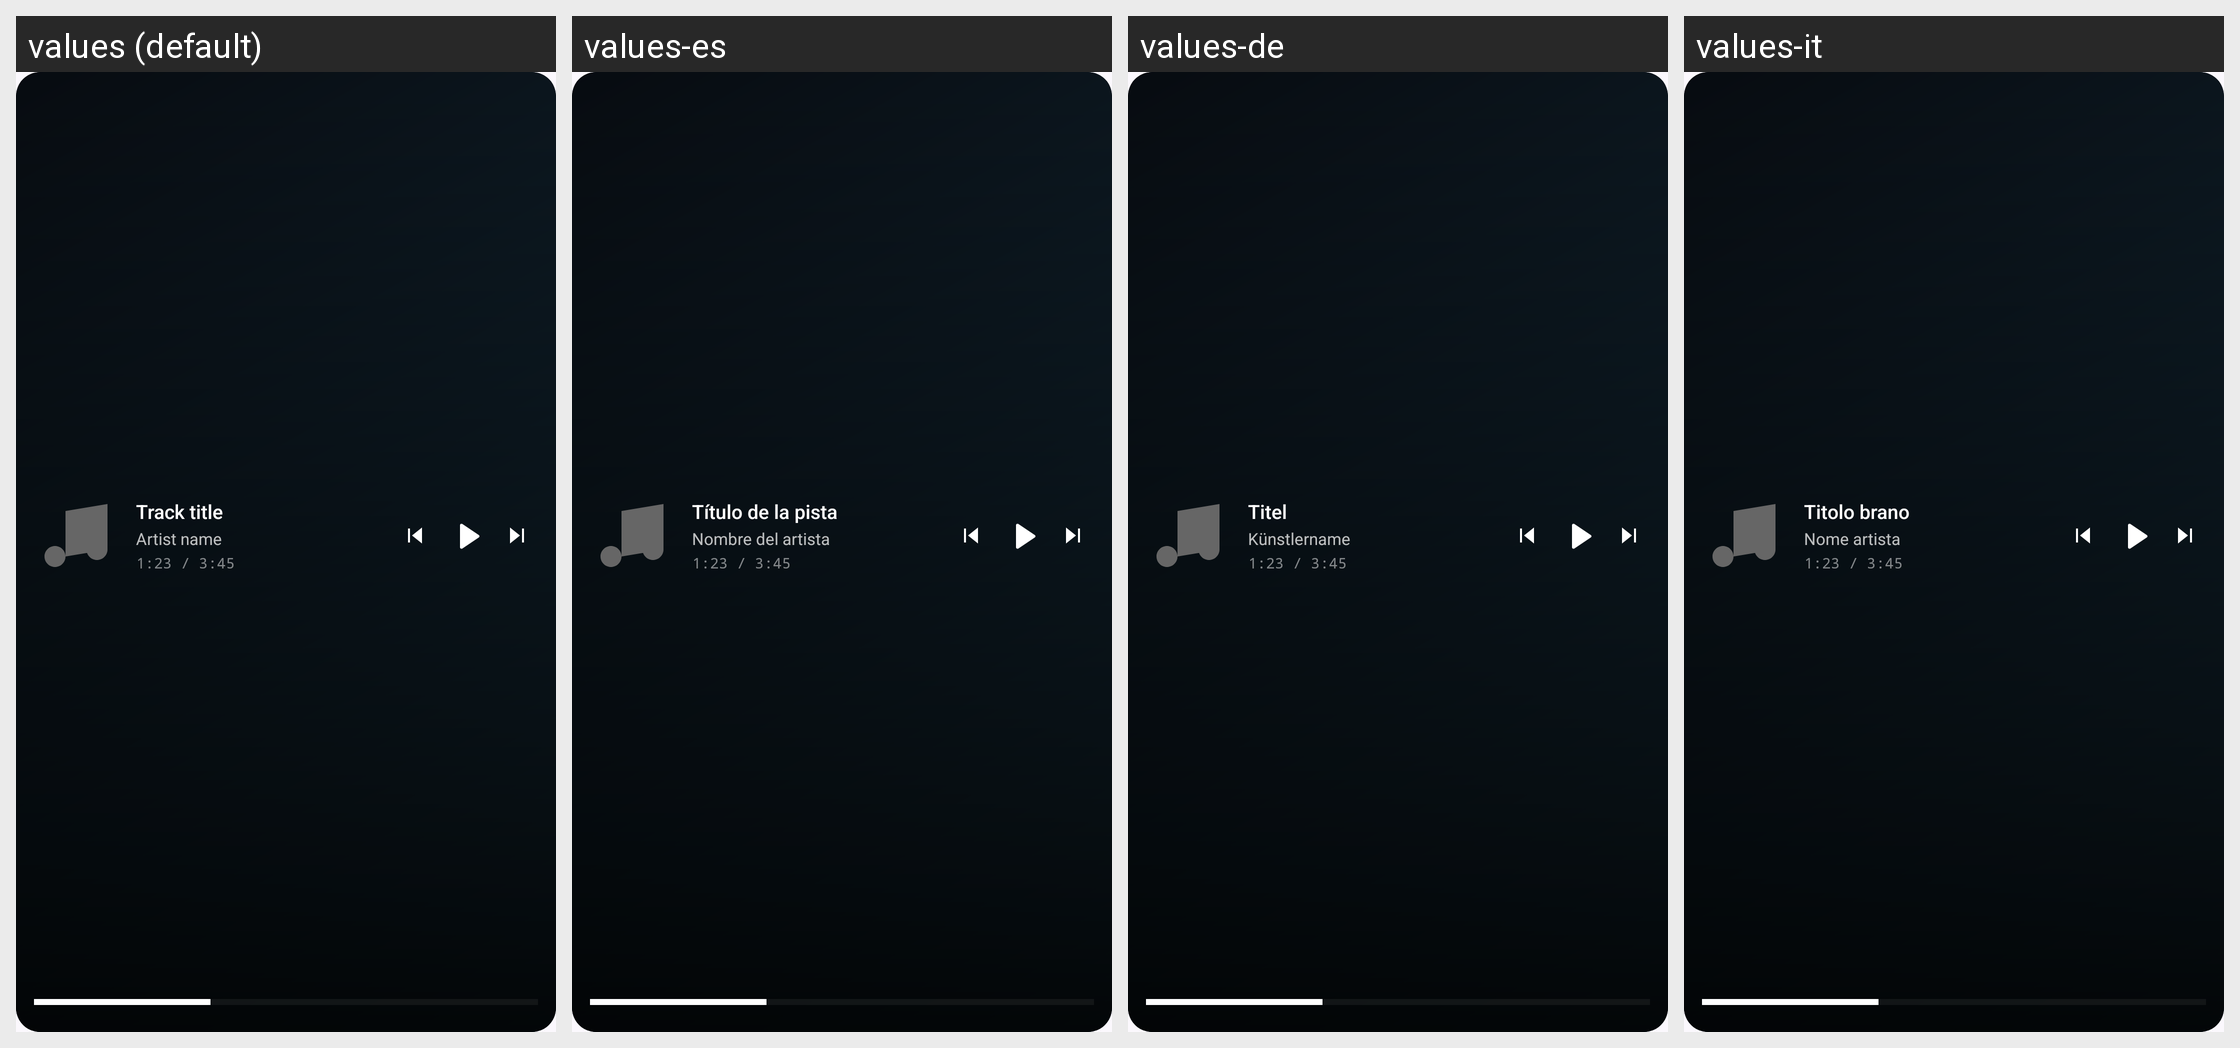

Translations of the strings shown on this Android screen, per locale in the grid:
Android screen res/layout/now_playing_widget_preview.xml rendered under 4 locales, left to right: values (default), values-es, values-de, values-it. Device: Nexus 5 (rendered at 1080×1920; each locale shown at half size, 540×960, under a caption strip naming it); theme Theme.JellyPlay.
Other locales in the repository, not shown: values-fr, values-ja, values-ko, values-pt, values-zh.
Strings drawn on this screen, with the default value and each locale's value (text and hints the layout hard-codes, and strings that could not be matched under every locale, appear in the picture but are not listed):

widget_placeholder_title
  values: Track title
  values-es: Título de la pista
  values-de: Titel
  values-it: Titolo brano

widget_placeholder_subtitle
  values: Artist name
  values-es: Nombre del artista
  values-de: Künstlername
  values-it: Nome artista
